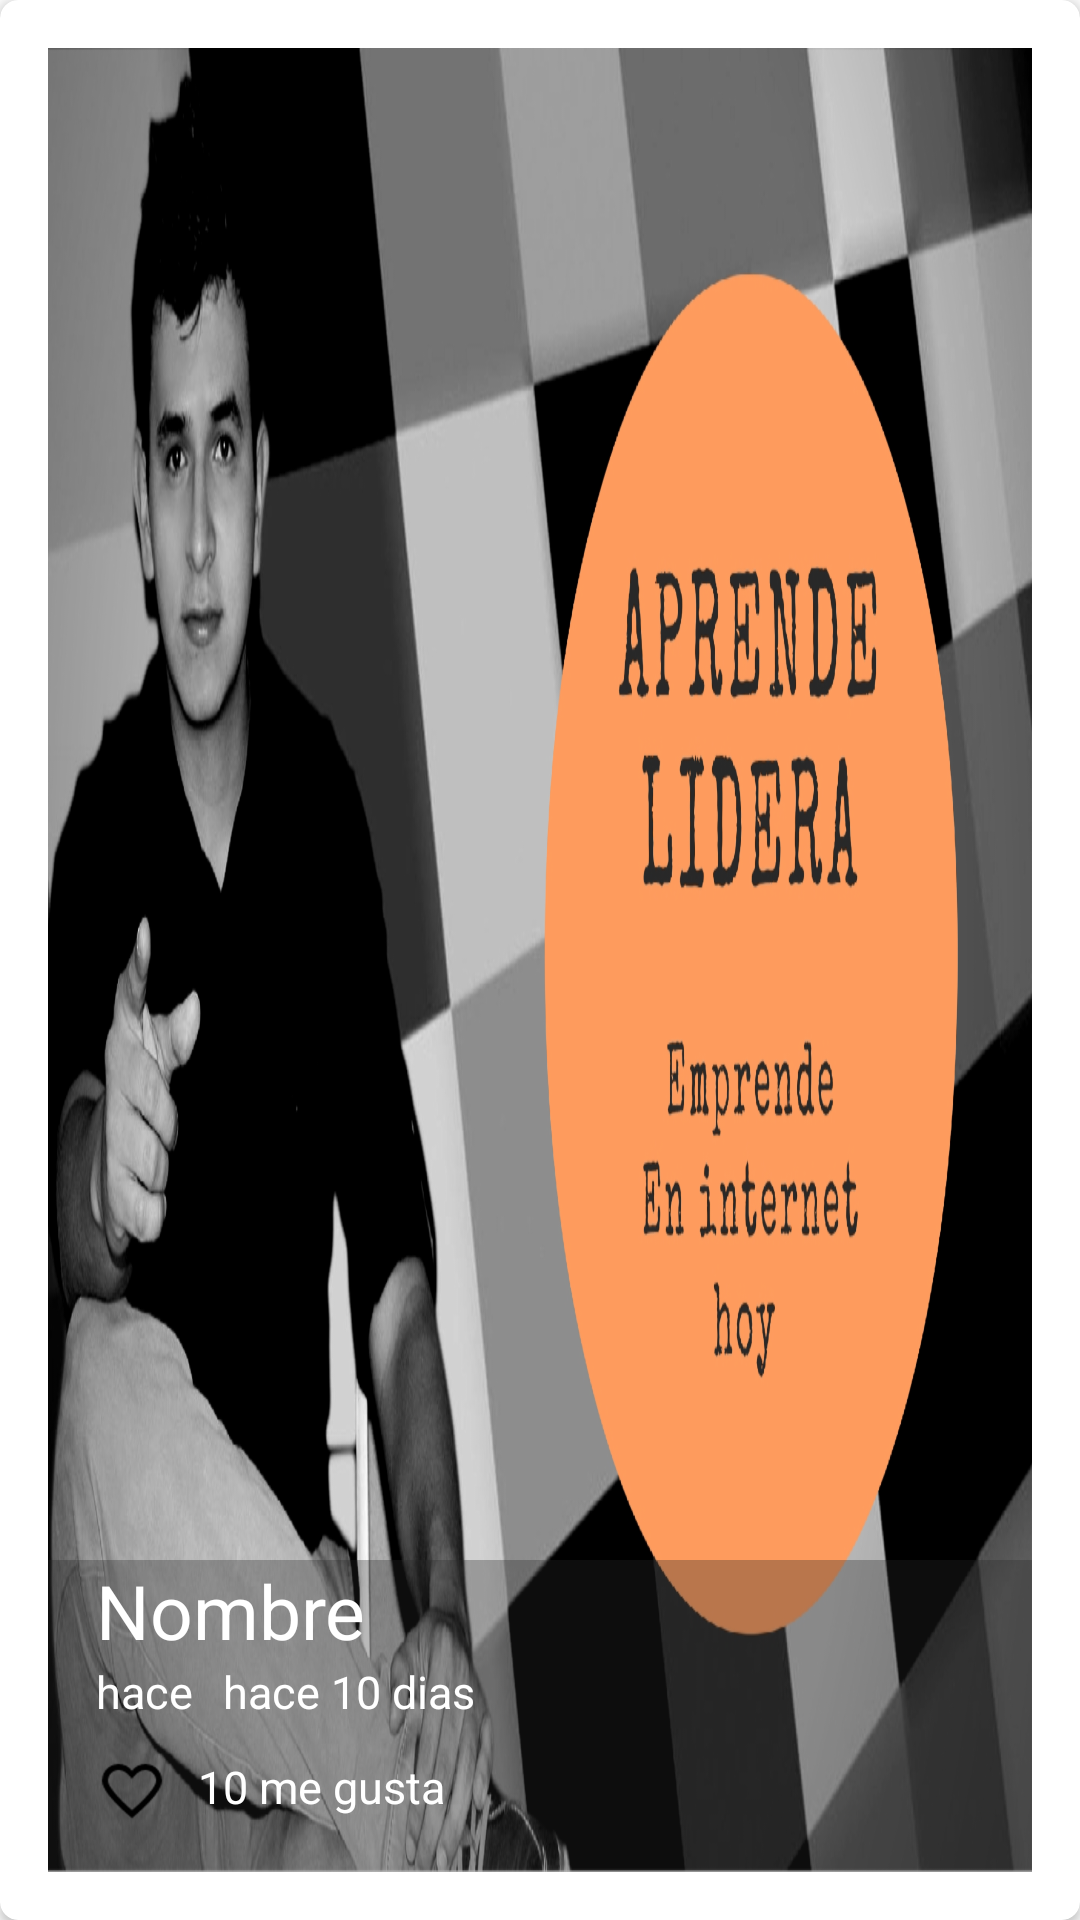

Reconstruct the res/layout file that produces this screen, plus the resources it refers to.
<!-- AndroidManifest.xml: application theme AppTheme -->
<!-- res/layout/cardview_lateral.xml -->
<?xml version="1.0" encoding="utf-8"?>
<android.support.v7.widget.CardView
    xmlns:android="http://schemas.android.com/apk/res/android"
    xmlns:cardview="http://schemas.android.com/apk/res-auto"
    android:id="@+id/picture"
    android:layout_width="match_parent"
    android:layout_height="@dimen/height_card_view"
    cardview:cardCornerRadius="@dimen/corner_cardview"
    android:layout_marginBottom="@dimen/activity_vertical_margin"
   >



    <FrameLayout
        android:layout_width="match_parent"
        android:layout_height="match_parent"
        android:padding="16dp">

        <ImageView
            android:id="@+id/imagenCard"
            android:layout_width="match_parent"
            android:layout_height="match_parent"
            android:background="@drawable/aprendelidera"
            android:scaleType="centerCrop"
            android:transitionName="@string/transitionname_picture"/>

        <LinearLayout
            android:layout_width="match_parent"
            android:layout_height="wrap_content"
            android:orientation="vertical"
            android:layout_gravity="bottom"
            android:paddingLeft="@dimen/activity_vertical_margin"
            android:paddingBottom="@dimen/activity_vertical_margin"
            android:background="@color/fondo_text_card">

            <TextView
                android:id="@+id/texto_username"
                android:layout_width="wrap_content"
                android:layout_height="wrap_content"
                android:text="@string/nombre"
                android:textColor="@color/blanco"
                android:textSize="@dimen/tamaño_texto"/>
            <LinearLayout
                android:layout_width="match_parent"
                android:layout_height="wrap_content"
                android:orientation="horizontal">
                <TextView
                    android:id="@+id/fitstWord"
                    android:layout_width="wrap_content"
                    android:layout_height="wrap_content"
                    android:text="@string/hace"
                    android:textColor="@color/blanco"
                    android:textSize="@dimen/tamaño_text_card"/>
                <TextView
                    android:id="@+id/timeCard"
                    android:layout_width="wrap_content"
                    android:layout_height="wrap_content"
                    android:text="@string/time_card"
                    android:textColor="@color/blanco"
                    android:layout_marginLeft="@dimen/espacio_likes"
                    android:textSize="@dimen/tamaño_text_card"
                    />
            </LinearLayout>
            <LinearLayout
                android:layout_width="match_parent"
                android:layout_height="wrap_content"
                android:orientation="horizontal"
                android:layout_marginTop="@dimen/margin_top_card">

                <CheckBox
                    android:layout_width="wrap_content"
                    android:layout_height="wrap_content"
                    android:button="@drawable/checkebox_selecter"/>
                <TextView
                    android:id="@+id/likeNumberCard"
                    android:layout_width="wrap_content"
                    android:layout_height="wrap_content"
                    android:text="@string/like_number_card"
                    android:textColor="@color/blanco"
                    android:layout_marginLeft="10dp"
                    android:textSize="@dimen/tamaño_text_card"
                    />

            </LinearLayout>
        </LinearLayout>


    </FrameLayout>
</android.support.v7.widget.CardView>
<!-- resources referenced by this layout -->
<resources>
  <color name="blanco">#ffff</color>
  <color name="fondo_text_card">#53292929</color>
  <dimen name="activity_vertical_margin">16dp</dimen>
  <dimen name="corner_cardview">6dp</dimen>
  <dimen name="espacio_likes">10dp</dimen>
  <dimen name="height_card_view">200dp</dimen>
  <dimen name="margin_top_card">10dp</dimen>
  <!-- drawable aprendelidera: png bitmap (drawable-hdpi, 863892 bytes) -->
  <!-- drawable checkebox_selecter (drawable) -->
  <?xml version="1.0" encoding="utf-8"?>
  <selector xmlns:android="http://schemas.android.com/apk/res/android">
  
      <item android:drawable="@drawable/like_48"
          android:state_checked="false"></item>
      <item android:drawable="@drawable/like_filled_48"
          android:state_checked="true"></item>
      <item android:drawable="@drawable/like_48"></item>
  
  </selector>
  <string name="hace">hace</string>
  <string name="like_number_card">10 me gusta</string>
  <string name="nombre">Nombre</string>
  <string name="time_card">hace 10 dias</string>
  <string name="transitionname_picture">transitionNamePicture</string>
  <style name="AppTheme" parent="Theme.AppCompat.Light.NoActionBar">
          
          <item name="colorPrimary">@color/colorPrimary</item>
          <item name="colorPrimaryDark">@color/colorPrimaryDark</item>
          <item name="colorAccent">@color/colorAccent</item>
      </style>
  <!-- drawable like_48: png bitmap (drawable-hdpi, 861 bytes) -->
  <!-- drawable like_filled_48: png bitmap (drawable-hdpi, 592 bytes) -->
  <color name="colorPrimary">#3F51B5</color>
  <color name="colorPrimaryDark">#303F9F</color>
  <color name="colorAccent">#FF4081</color>
</resources>
